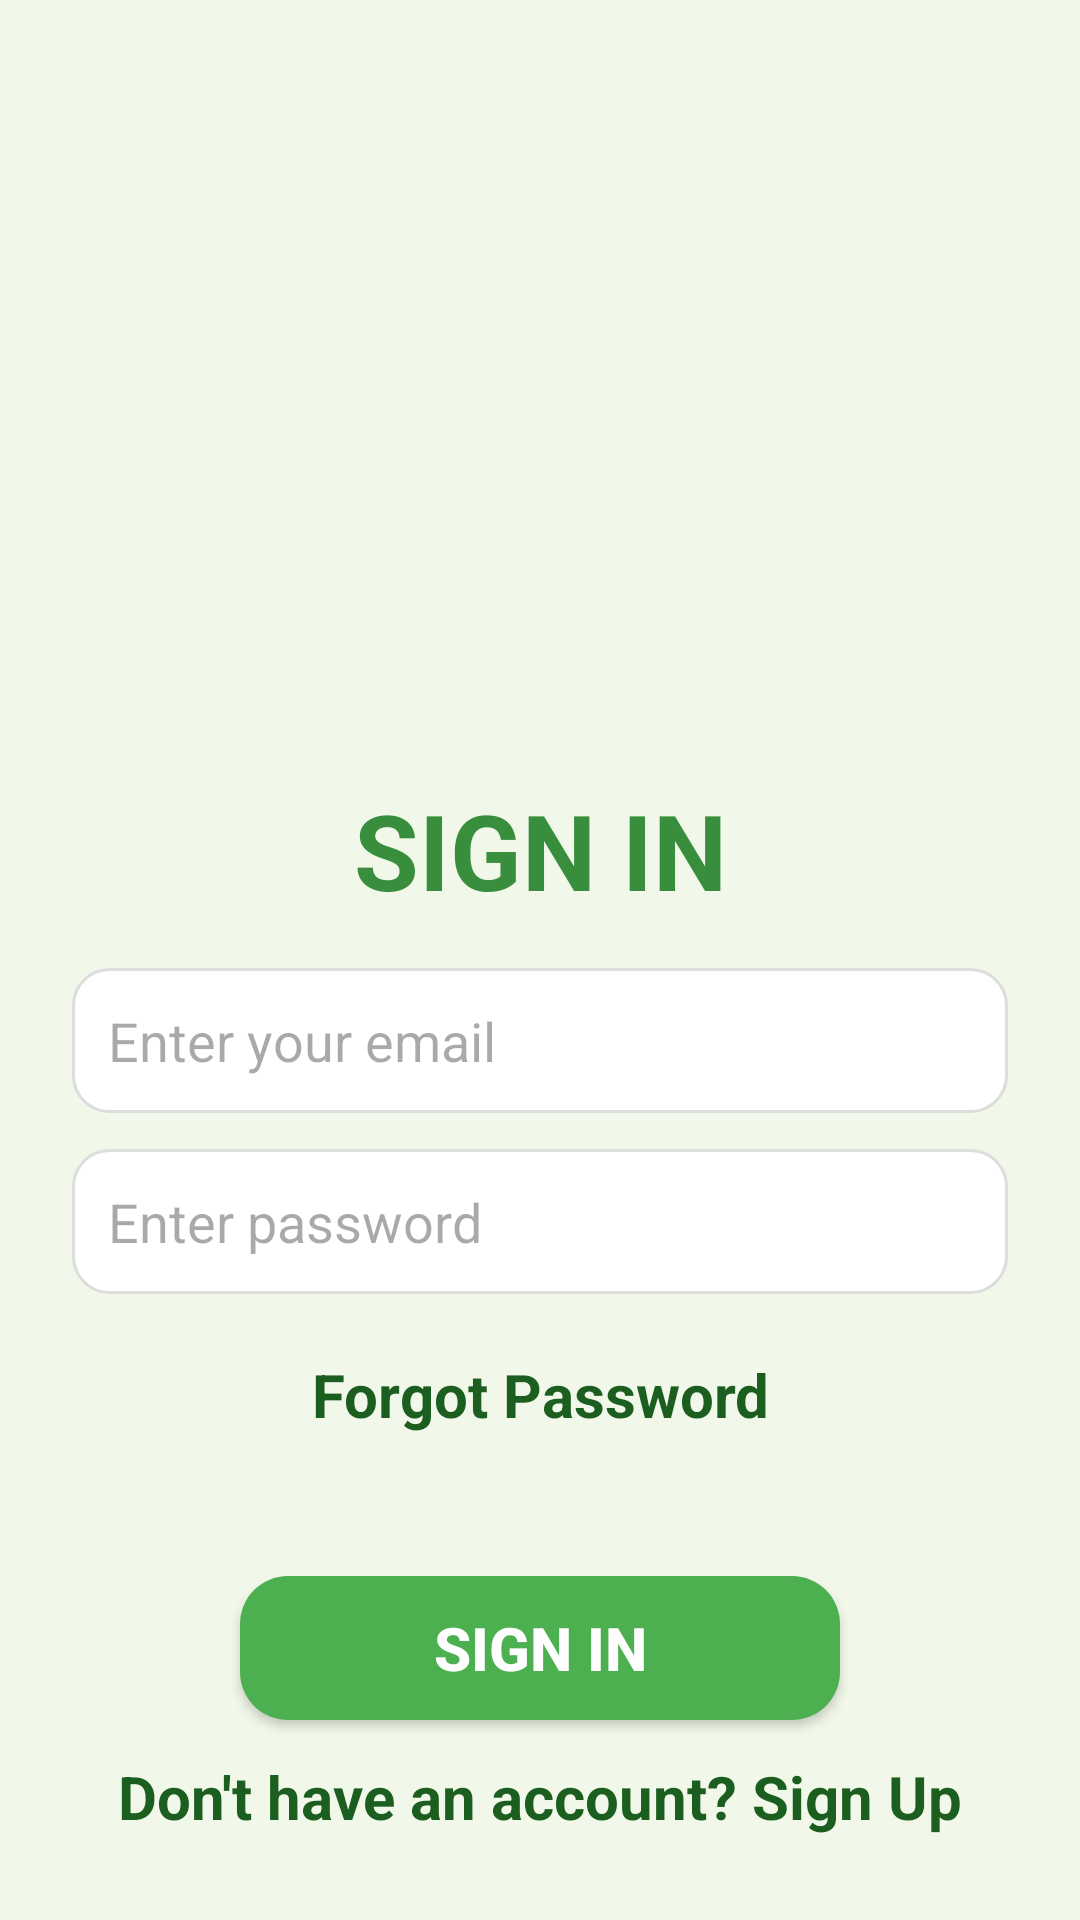

This screen was rendered from an Android layout file. Write that file and the resources it references.
<!-- AndroidManifest.xml: application theme Theme.Lab_exam_03_new -->
<!-- res/layout/activity_sign_in.xml -->
<?xml version="1.0" encoding="utf-8"?>
<androidx.constraintlayout.widget.ConstraintLayout
    xmlns:android="http://schemas.android.com/apk/res/android"
    xmlns:app="http://schemas.android.com/apk/res-auto"
    xmlns:tools="http://schemas.android.com/tools"
    android:layout_width="match_parent"
    android:layout_height="match_parent"
    android:id="@+id/main"
    android:background="@color/backgroundColor"
    >

    
    <ImageView
        android:id="@+id/signin_image"
        android:layout_width="200dp"
        android:layout_height="200dp"
        android:src="@drawable/todo"
        android:contentDescription="SIGN IN"
        app:layout_constraintTop_toTopOf="parent"
        app:layout_constraintStart_toStartOf="parent"
        app:layout_constraintEnd_toEndOf="parent"
        android:layout_marginTop="40dp"/>

    
    <TextView
        android:id="@+id/tv_welcome_back"
        android:layout_width="wrap_content"
        android:layout_height="wrap_content"
        android:text="SIGN IN"
        android:textSize="35sp"
        android:textAlignment="center"
        android:textColor="@color/primaryDarkColor"
        android:fontFamily="sans-serif"
        android:textStyle="bold"
        app:layout_constraintTop_toBottomOf="@id/signin_image"
        app:layout_constraintStart_toStartOf="parent"
        app:layout_constraintEnd_toEndOf="parent"
        android:layout_marginTop="20dp"/>

    
    <EditText
        android:id="@+id/et_email"
        android:layout_width="0dp"
        android:layout_height="wrap_content"
        android:hint="Enter your email"
        android:background="@drawable/edit_text_background"
        android:padding="12dp"
        app:layout_constraintTop_toBottomOf="@id/tv_welcome_back"
        app:layout_constraintStart_toStartOf="parent"
        app:layout_constraintEnd_toEndOf="parent"
        android:inputType="textEmailAddress"
        android:layout_marginTop="16dp"
        android:layout_marginHorizontal="24dp"/>

    
    <EditText
        android:id="@+id/et_password"
        android:layout_width="0dp"
        android:layout_height="wrap_content"
        android:hint="Enter password"
        android:inputType="textPassword"
        android:background="@drawable/edit_text_background"
        android:padding="12dp"
        app:layout_constraintTop_toBottomOf="@id/et_email"
        app:layout_constraintStart_toStartOf="parent"
        app:layout_constraintEnd_toEndOf="parent"
        android:layout_marginTop="12dp"
        android:layout_marginHorizontal="24dp"/>

    
    <TextView
        android:id="@+id/tv_forgot_password"
        android:layout_width="wrap_content"
        android:layout_height="wrap_content"
        android:text="Forgot Password"
        android:textStyle="bold"
        android:textColor="@color/link_color"
        android:textSize="20sp"
        app:layout_constraintTop_toBottomOf="@id/et_password"
        app:layout_constraintStart_toStartOf="parent"
        app:layout_constraintEnd_toEndOf="parent"
        android:layout_marginTop="20dp"/>

    
    <androidx.appcompat.widget.AppCompatButton
        android:id="@+id/btn_sign_in"
        android:layout_width="200dp"
        android:layout_height="wrap_content"
        android:text="Sign In"
        android:textStyle="bold"
        android:background="@drawable/button_background"
        android:textColor="@color/white"
        app:layout_constraintTop_toBottomOf="@id/tv_forgot_password"
        app:layout_constraintBottom_toBottomOf="parent"
        app:layout_constraintStart_toStartOf="parent"
        app:layout_constraintEnd_toEndOf="parent"
        android:textSize="20sp"
        android:layout_marginBottom="20dp"/>

    
    <TextView
        android:id="@+id/tv_sign_up"
        android:layout_width="wrap_content"
        android:layout_height="wrap_content"
        android:text="Don't have an account? Sign Up"
        android:textColor="@color/link_color"
        android:textSize="20sp"
        android:textStyle="bold"
        app:layout_constraintTop_toBottomOf="@id/btn_sign_in"
        app:layout_constraintStart_toStartOf="parent"
        app:layout_constraintEnd_toEndOf="parent"
        android:layout_marginTop="12dp"/>

</androidx.constraintlayout.widget.ConstraintLayout>
<!-- resources referenced by this layout -->
<resources>
  <color name="backgroundColor">#F1F8E9</color>
  <color name="link_color">#1B5E20</color>
  <color name="primaryDarkColor">#388E3C</color>
  <color name="white">#FFFFFF</color>
  <!-- drawable button_background (drawable) -->
  <selector xmlns:android="http://schemas.android.com/apk/res/android">
      <item android:state_pressed="true">
          <shape android:shape="rectangle">
              <corners android:radius="16dp"/>
              <solid android:color="@color/primaryLightColor"/> 
          </shape>
      </item>
      <item>
          <shape android:shape="rectangle">
              <corners android:radius="16dp"/>
              <solid android:color="#4CAF50"/> 
          </shape>
      </item>
  </selector>
  <!-- drawable edit_text_background (drawable) -->
  <shape xmlns:android="http://schemas.android.com/apk/res/android">
      <solid android:color="#FFFFFF"/> 
      <corners android:radius="12dp"/> 
      <stroke
          android:color="#DDDDDD"
          android:width="1dp"/>
  </shape>
  <style name="Theme.Lab_exam_03_new" parent="Base.Theme.Lab_exam_03_new" />
  <color name="primaryLightColor">#81C784</color>
  <style name="Base.Theme.Lab_exam_03_new" parent="Theme.Material3.DayNight.NoActionBar">
          
          
      </style>
</resources>
